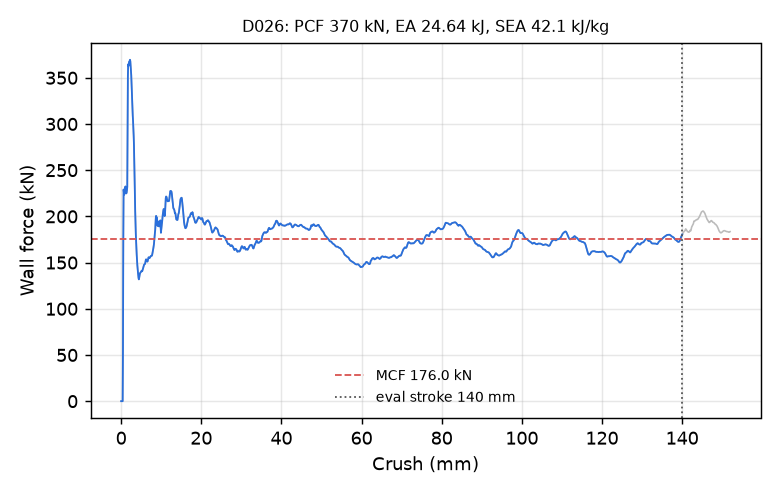

The data file committed next to this chart (first rows):
time_ms, crush_mm, force_kN
0.000000000000000000e+00, -0.000000000000000000e+00, 0.000000000000000000e+00
5.000224336981773376e-03, 7.640343159437179565e-02, 0.000000000000000000e+00
1.000044867396354675e-02, 1.528068631887435913e-01, 0.000000000000000000e+00
1.500067301094532013e-02, 2.292102873325347900e-01, 0.000000000000000000e+00
2.000089734792709351e-02, 3.056137263774871826e-01, 0.000000000000000000e+00
2.500112168490886688e-02, 3.820171356201171875e-01, 0.000000000000000000e+00
3.000134602189064026e-02, 4.584205746650695801e-01, 5.715439221911212542e+01
3.500157222151756287e-02, 5.348230004310607910e-01, 1.722139105911459467e+02
4.000179469585418701e-02, 6.112165451049804688e-01, 2.290398403495151456e+02
4.500202089548110962e-02, 6.875998973846435547e-01, 2.256065471611495070e+02
5.000244081020355225e-02, 7.639760971069335938e-01, 2.235069984443509554e+02
5.500304326415061951e-02, 8.403450250625610352e-01, 2.246567555225783792e+02
6.000364199280738831e-02, 9.167038798332214355e-01, 2.273449444221577096e+02
6.500431895256042480e-02, 9.930536150932312012e-01, 2.307563414191985487e+02
7.000558078289031982e-02, 1.069401979446411133e+00, 2.323790537964355849e+02
7.500861585140228271e-02, 1.145767092704772949e+00, 2.294108934661325634e+02
8.001252263784408569e-02, 1.222134947776794434e+00, 2.258941807775688346e+02
8.501681685447692871e-02, 1.298498749732971191e+00, 2.248902926926496377e+02
9.002127498388290405e-02, 1.374854803085327148e+00, 2.260456923556034496e+02
9.502566605806350708e-02, 1.451199769973754883e+00, 2.282539392912557901e+02
1.000299379229545593e-01, 1.527532577514648438e+00, 2.318857669267316908e+02
1.050341278314590454e-01, 1.603853940963745117e+00, 2.855908090156845560e+02
1.100382432341575623e-01, 1.680161833763122559e+00, 3.515483193926312993e+02
1.150424256920814514e-01, 1.756454586982727051e+00, 3.645220365184780462e+02
1.200462281703948975e-01, 1.832725048065185547e+00, 3.626910340430803785e+02
1.250502169132232666e-01, 1.908982157707214355e+00, 3.648496608383171065e+02
1.300543993711471558e-01, 1.985225677490234375e+00, 3.672986171726346925e+02
1.350585818290710449e-01, 2.061452865600585938e+00, 3.678031610018336437e+02
1.400625705718994141e-01, 2.137660503387451172e+00, 3.682244606521972514e+02
1.450668275356292725e-01, 2.213855743408203125e+00, 3.695116944746226295e+02
1.500709652900695801e-01, 2.290032386779785156e+00, 3.679360190488276885e+02
1.550748646259307861e-01, 2.366188764572143555e+00, 3.632797631940464385e+02
1.600787043571472168e-01, 2.442328214645385742e+00, 3.588455778484833445e+02
1.650829166173934937e-01, 2.518456935882568359e+00, 3.529068050008118007e+02
1.700875759124755859e-01, 2.594576835632324219e+00, 3.438054030852415508e+02
1.750922352075576782e-01, 2.670680999755859375e+00, 3.332032629244597501e+02
1.800968796014785767e-01, 2.746769905090332031e+00, 3.225681244579856184e+02
1.851012557744979858e-01, 2.822840452194213867e+00, 3.140397547261900968e+02
1.901054233312606812e-01, 2.898893594741821289e+00, 3.086095204321928236e+02
1.951092332601547241e-01, 2.974927425384521484e+00, 3.031677502245046298e+02
2.001131772994995117e-01, 3.050949573516845703e+00, 2.955643443588157879e+02
2.051173448562622070e-01, 3.126961708068847656e+00, 2.870569032852584428e+02
2.101217061281204224e-01, 3.202964067459106445e+00, 2.764151338222725371e+02
2.151261419057846069e-01, 3.278954982757568359e+00, 2.612467215001983618e+02
2.201305627822875977e-01, 3.354933738708496094e+00, 2.418547228898899562e+02
2.251349389553070068e-01, 3.430901288986206055e+00, 2.224815958571033434e+02
2.301391363143920898e-01, 3.506855726242065430e+00, 2.059429187912261057e+02
2.351433038711547852e-01, 3.582800626754760742e+00, 1.919037157091023289e+02
2.401471883058547974e-01, 3.658732414245605469e+00, 1.809208293557660738e+02
2.451504319906234741e-01, 3.734646558761596680e+00, 1.726446740816188878e+02
2.501531541347503662e-01, 3.810545206069946289e+00, 1.655669190239645445e+02
2.551550865173339844e-01, 3.886423826217651367e+00, 1.582033977888878553e+02
2.600560486316680908e-01, 3.960764169692993164e+00, 1.521109263317249827e+02
2.650922238826751709e-01, 4.037148475646972656e+00, 1.474707335843024794e+02
2.700031101703643799e-01, 4.111626148223876953e+00, 1.431920001043295372e+02
2.750228345394134521e-01, 4.187747955322265625e+00, 1.396905052986321891e+02
2.800456583499908447e-01, 4.263910770416259766e+00, 1.365808070501750251e+02
2.850448191165924072e-01, 4.339708328247070312e+00, 1.333922949073593998e+02
2.900437414646148682e-01, 4.415496349334716797e+00, 1.318381986543508333e+02
2.950423955917358398e-01, 4.491274356842041016e+00, 1.331677898331126073e+02
... 2,198 more rows
